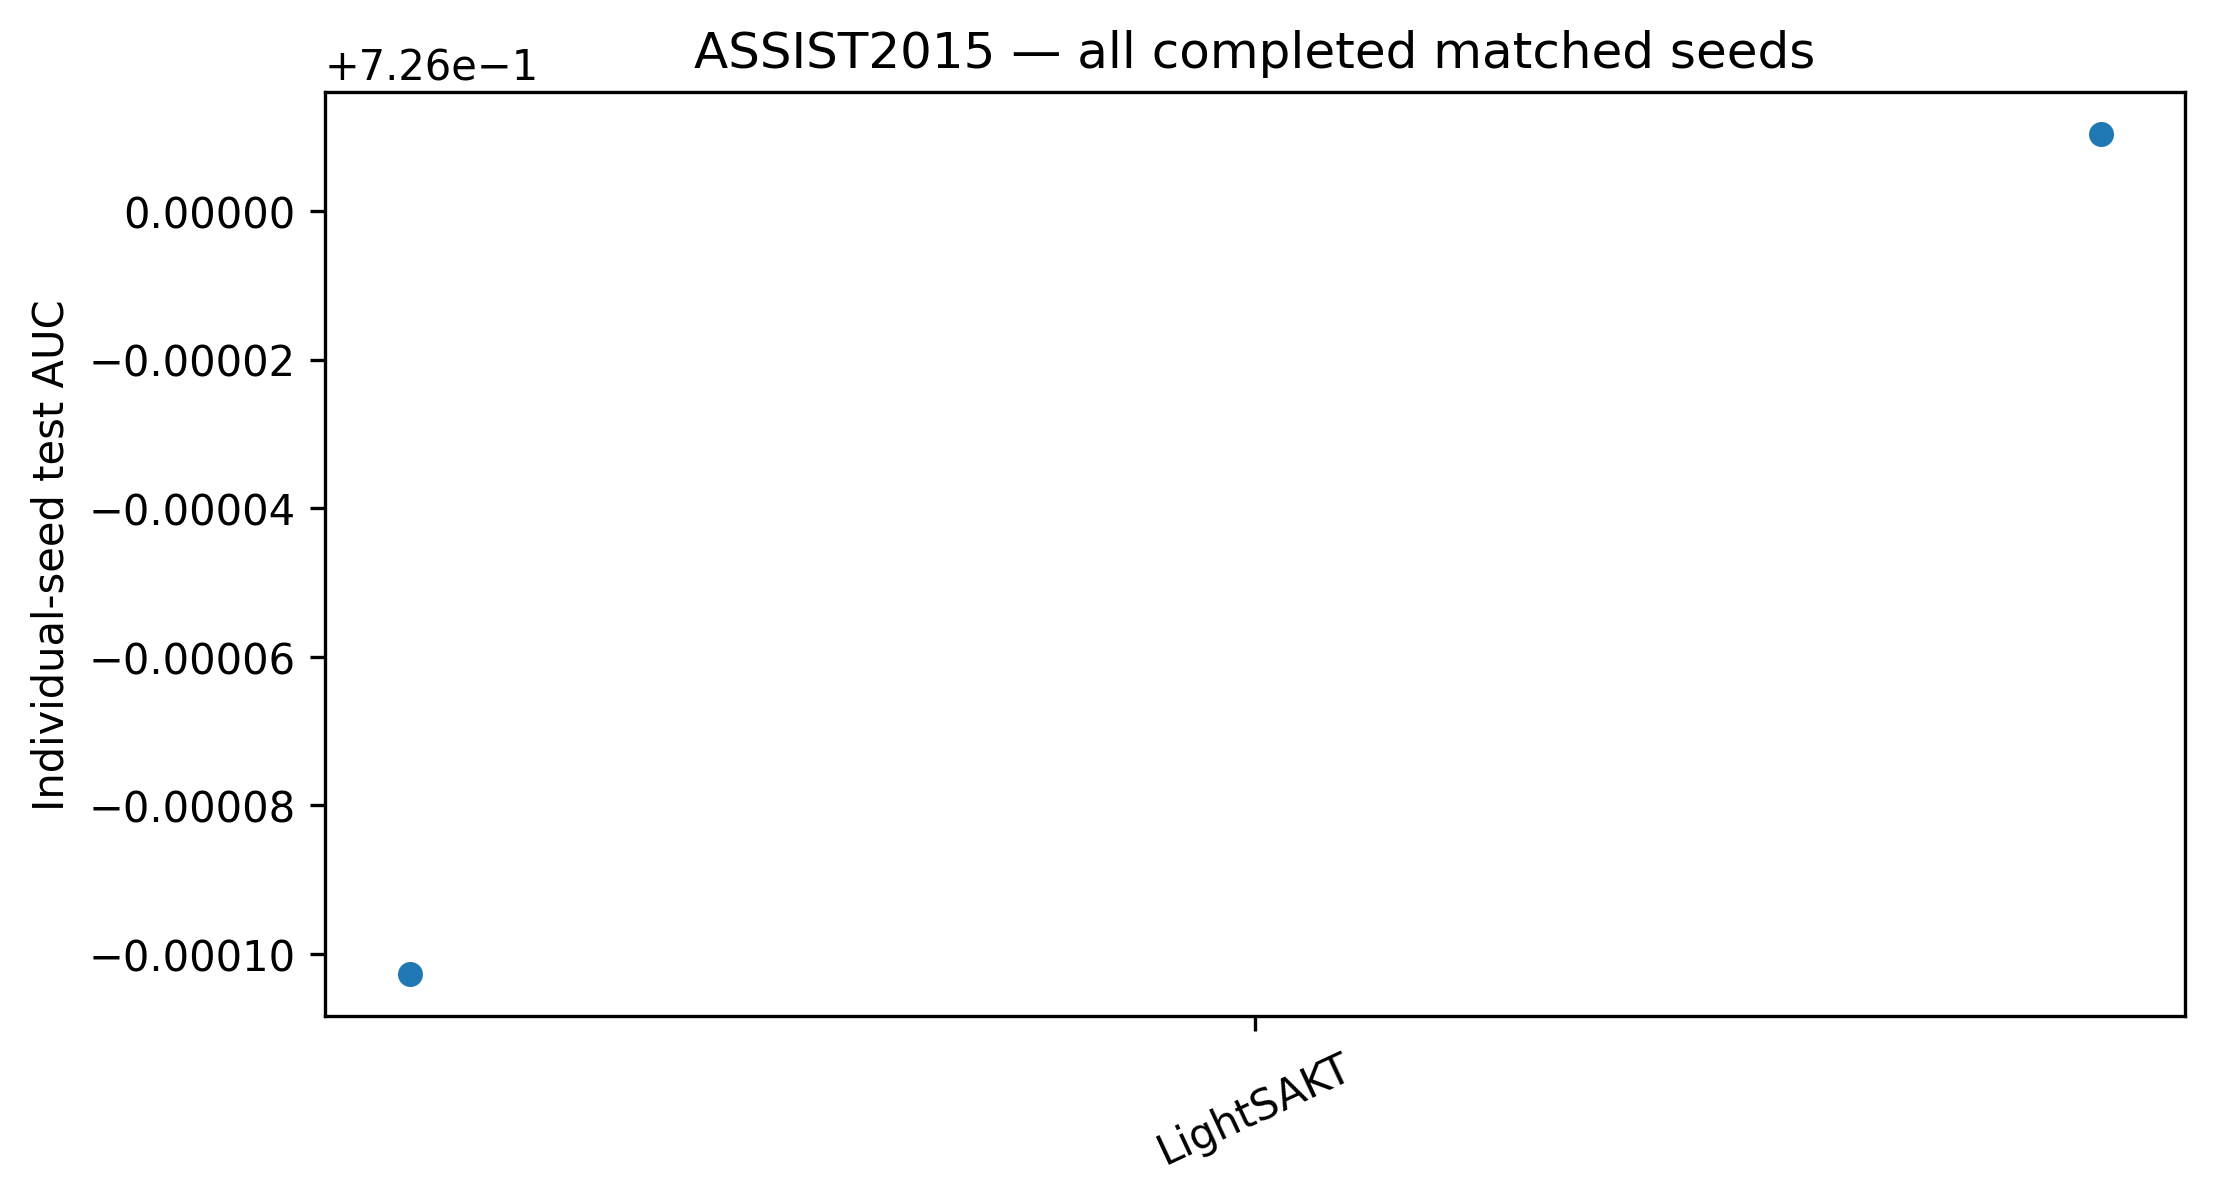

Source data for this figure (header and first rows):
model, seed, test_auc
LightSAKT, 123, 0.7259
LightSAKT, 2026, 0.726
